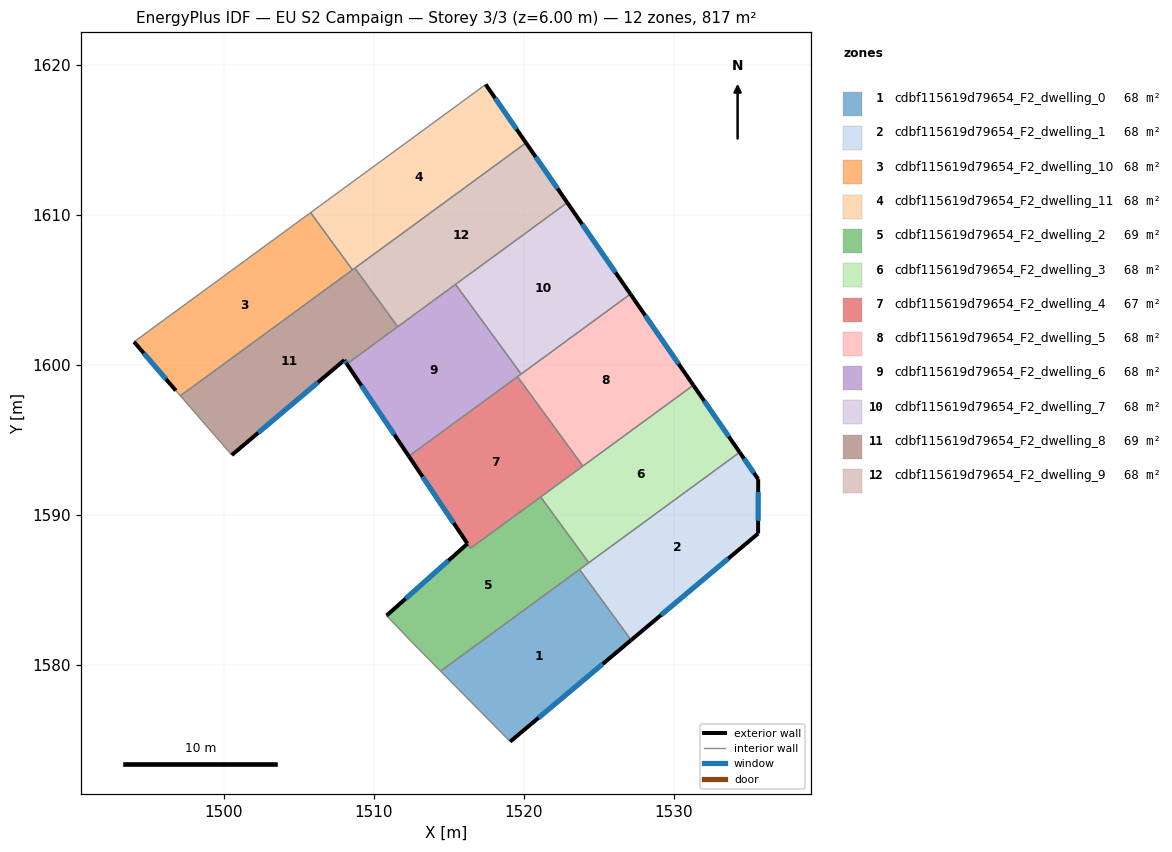
=== STOREY PLAN SPEC (per zone: floor XY polygon, exterior-wall plan segments, windows/doors) ===
zone 1: cdbf115619d79654_F2_dwelling_0  (68.1 m²)
  floor: (1523.72, 1586.37) (1527.16, 1581.67) (1519.10, 1574.90) (1514.46, 1579.60)
  exterior wall: (1519.10, 1574.90) – (1527.16, 1581.67)  [10.5 m]
    window: (1520.99, 1576.49) – (1525.27, 1580.08)  [8.9 m²]
  interior walls: 3
zone 2: cdbf115619d79654_F2_dwelling_1  (68.1 m²)
  floor: (1534.40, 1594.18) (1535.63, 1592.39) (1535.62, 1588.77) (1527.16, 1581.67) (1523.72, 1586.37)
  exterior wall: (1535.63, 1592.39) – (1534.40, 1594.18)  [2.2 m]
    window: (1535.34, 1592.81) – (1534.69, 1593.76)  [1.8 m²]
  exterior wall: (1535.62, 1588.77) – (1535.63, 1592.39)  [3.6 m]
    window: (1535.63, 1589.62) – (1535.63, 1591.54)  [3.1 m²]
  exterior wall: (1527.16, 1581.67) – (1535.62, 1588.77)  [11.0 m]
    window: (1529.15, 1583.34) – (1533.64, 1587.10)  [9.3 m²]
  interior walls: 3
zone 3: cdbf115619d79654_F2_dwelling_10  (68.1 m²)
  floor: (1505.80, 1610.16) (1508.59, 1606.34) (1497.12, 1597.95) (1496.82, 1598.30) (1494.03, 1601.55)
  exterior wall: (1494.03, 1601.55) – (1496.82, 1598.30)  [4.3 m]
    window: (1494.69, 1600.78) – (1496.16, 1599.06)  [3.6 m²]
  interior walls: 4
zone 4: cdbf115619d79654_F2_dwelling_11  (68.1 m²)
  floor: (1517.47, 1618.70) (1520.16, 1614.81) (1508.59, 1606.34) (1505.80, 1610.16)
  exterior wall: (1520.16, 1614.81) – (1517.47, 1618.70)  [4.7 m]
    window: (1519.53, 1615.72) – (1518.10, 1617.79)  [4.0 m²]
  interior walls: 4
zone 5: cdbf115619d79654_F2_dwelling_2  (68.8 m²)
  floor: (1521.13, 1591.21) (1524.34, 1586.83) (1514.46, 1579.60) (1512.48, 1581.61) (1510.86, 1583.30) (1516.26, 1588.09) (1516.46, 1587.79)
  exterior wall: (1516.26, 1588.09) – (1510.86, 1583.30)  [7.2 m]
    window: (1514.99, 1586.97) – (1512.13, 1584.43)  [6.1 m²]
  interior walls: 7
zone 6: cdbf115619d79654_F2_dwelling_3  (68.1 m²)
  floor: (1531.31, 1598.66) (1534.40, 1594.18) (1524.34, 1586.83) (1521.13, 1591.21)
  exterior wall: (1534.40, 1594.18) – (1531.31, 1598.66)  [5.4 m]
    window: (1533.67, 1595.23) – (1532.03, 1597.61)  [4.6 m²]
  interior walls: 4
zone 7: cdbf115619d79654_F2_dwelling_4  (67.3 m²)
  floor: (1519.59, 1599.22) (1523.95, 1593.27) (1516.47, 1587.79) (1512.35, 1593.92)
  exterior wall: (1512.35, 1593.92) – (1516.25, 1588.10)  [7.0 m]
    window: (1513.26, 1592.55) – (1515.34, 1589.47)  [5.9 m²]
  interior walls: 5
zone 8: cdbf115619d79654_F2_dwelling_5  (68.1 m²)
  floor: (1527.11, 1604.73) (1531.31, 1598.66) (1523.95, 1593.27) (1519.59, 1599.22)
  exterior wall: (1531.31, 1598.66) – (1527.11, 1604.73)  [7.4 m]
    window: (1530.32, 1600.08) – (1528.10, 1603.30)  [6.2 m²]
  interior walls: 4
zone 9: cdbf115619d79654_F2_dwelling_6  (67.6 m²)
  floor: (1515.46, 1605.38) (1519.83, 1599.40) (1512.35, 1593.92) (1508.22, 1600.08)
  exterior wall: (1508.22, 1600.08) – (1512.35, 1593.92)  [7.4 m]
    window: (1509.19, 1598.63) – (1511.38, 1595.37)  [6.3 m²]
  interior walls: 5
zone 10: cdbf115619d79654_F2_dwelling_7  (67.6 m²)
  floor: (1522.91, 1610.83) (1527.11, 1604.73) (1519.83, 1599.40) (1515.46, 1605.38)
  exterior wall: (1527.11, 1604.73) – (1522.91, 1610.83)  [7.4 m]
    window: (1526.13, 1606.16) – (1523.90, 1609.39)  [6.2 m²]
  interior walls: 3
zone 11: cdbf115619d79654_F2_dwelling_8  (69.1 m²)
  floor: (1508.75, 1606.46) (1511.61, 1602.56) (1508.22, 1600.08) (1508.05, 1600.33) (1500.55, 1594.00) (1497.12, 1597.95)
  exterior wall: (1508.05, 1600.33) – (1508.22, 1600.08)  [0.3 m]
    window: (1508.09, 1600.27) – (1508.18, 1600.13)  [0.3 m²]
  exterior wall: (1500.55, 1594.00) – (1508.05, 1600.33)  [9.8 m]
    window: (1502.31, 1595.49) – (1506.29, 1598.84)  [8.3 m²]
  interior walls: 5
zone 12: cdbf115619d79654_F2_dwelling_9  (68.1 m²)
  floor: (1520.16, 1614.81) (1522.91, 1610.83) (1511.61, 1602.56) (1508.75, 1606.46)
  exterior wall: (1522.91, 1610.83) – (1520.16, 1614.81)  [4.8 m]
    window: (1522.26, 1611.76) – (1520.80, 1613.87)  [4.1 m²]
  interior walls: 4

=== DERIVED (storey summary) ===
Building: EU S2 Campaign
Storey: 3 of 3  (floor level z = 6.00 m)
Storey gross floor area: 816.8 m²
Zones on this storey: 12
  - cdbf115619d79654_F2_dwelling_0: floor 68.1 m²; exterior wall 10.5 m (31.6 m²); 1 window(s) 8.9 m²; WWR 28.1%
  - cdbf115619d79654_F2_dwelling_1: floor 68.1 m²; exterior wall 16.8 m (50.5 m²); 3 window(s) 14.2 m²; WWR 28.1%
  - cdbf115619d79654_F2_dwelling_10: floor 68.1 m²; exterior wall 4.3 m (12.8 m²); 1 window(s) 3.6 m²; WWR 28.1%
  - cdbf115619d79654_F2_dwelling_11: floor 68.1 m²; exterior wall 4.7 m (14.2 m²); 1 window(s) 4.0 m²; WWR 28.1%
  - cdbf115619d79654_F2_dwelling_2: floor 68.8 m²; exterior wall 7.2 m (21.6 m²); 1 window(s) 6.1 m²; WWR 28.1%
  - cdbf115619d79654_F2_dwelling_3: floor 68.1 m²; exterior wall 5.4 m (16.3 m²); 1 window(s) 4.6 m²; WWR 28.1%
  - cdbf115619d79654_F2_dwelling_4: floor 67.3 m²; exterior wall 7.0 m (21.0 m²); 1 window(s) 5.9 m²; WWR 28.1%
  - cdbf115619d79654_F2_dwelling_5: floor 68.1 m²; exterior wall 7.4 m (22.1 m²); 1 window(s) 6.2 m²; WWR 28.1%
  - cdbf115619d79654_F2_dwelling_6: floor 67.6 m²; exterior wall 7.4 m (22.2 m²); 1 window(s) 6.3 m²; WWR 28.1%
  - cdbf115619d79654_F2_dwelling_7: floor 67.6 m²; exterior wall 7.4 m (22.2 m²); 1 window(s) 6.2 m²; WWR 28.1%
  - cdbf115619d79654_F2_dwelling_8: floor 69.1 m²; exterior wall 10.1 m (30.4 m²); 2 window(s) 8.5 m²; WWR 28.1%
  - cdbf115619d79654_F2_dwelling_9: floor 68.1 m²; exterior wall 4.8 m (14.5 m²); 1 window(s) 4.1 m²; WWR 28.1%
Zone adjacency (shared interzone walls):
  - cdbf115619d79654_F2_dwelling_0 ↔ cdbf115619d79654_F2_dwelling_1
  - cdbf115619d79654_F2_dwelling_0 ↔ cdbf115619d79654_F2_dwelling_2
  - cdbf115619d79654_F2_dwelling_1 ↔ cdbf115619d79654_F2_dwelling_2
  - cdbf115619d79654_F2_dwelling_1 ↔ cdbf115619d79654_F2_dwelling_3
  - cdbf115619d79654_F2_dwelling_10 ↔ cdbf115619d79654_F2_dwelling_11
  - cdbf115619d79654_F2_dwelling_10 ↔ cdbf115619d79654_F2_dwelling_8
  - cdbf115619d79654_F2_dwelling_11 ↔ cdbf115619d79654_F2_dwelling_8
  - cdbf115619d79654_F2_dwelling_11 ↔ cdbf115619d79654_F2_dwelling_9
  - cdbf115619d79654_F2_dwelling_2 ↔ cdbf115619d79654_F2_dwelling_3
  - cdbf115619d79654_F2_dwelling_2 ↔ cdbf115619d79654_F2_dwelling_4
  - cdbf115619d79654_F2_dwelling_3 ↔ cdbf115619d79654_F2_dwelling_4
  - cdbf115619d79654_F2_dwelling_3 ↔ cdbf115619d79654_F2_dwelling_5
  - cdbf115619d79654_F2_dwelling_4 ↔ cdbf115619d79654_F2_dwelling_5
  - cdbf115619d79654_F2_dwelling_4 ↔ cdbf115619d79654_F2_dwelling_6
  - cdbf115619d79654_F2_dwelling_5 ↔ cdbf115619d79654_F2_dwelling_6
  - cdbf115619d79654_F2_dwelling_5 ↔ cdbf115619d79654_F2_dwelling_7
  - cdbf115619d79654_F2_dwelling_6 ↔ cdbf115619d79654_F2_dwelling_7
  - cdbf115619d79654_F2_dwelling_6 ↔ cdbf115619d79654_F2_dwelling_8
  - cdbf115619d79654_F2_dwelling_6 ↔ cdbf115619d79654_F2_dwelling_9
  - cdbf115619d79654_F2_dwelling_7 ↔ cdbf115619d79654_F2_dwelling_9
  - cdbf115619d79654_F2_dwelling_8 ↔ cdbf115619d79654_F2_dwelling_9